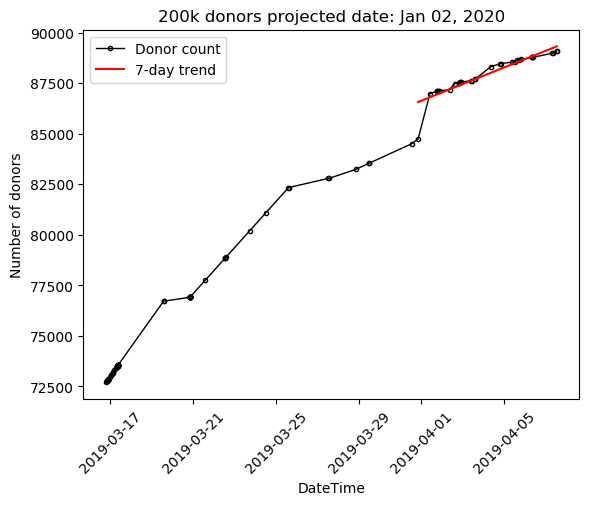

The file beside this chart, header and first rows:
Time, Count, Goal, Percent
2019-03-16 18:39:45.179068, 72699, 200000, 36.35
2019-03-16 19:58:35.643896, 72778, 200000, 36.39
2019-03-16 20:01:23.204559, 72781, 200000, 36.39
2019-03-16 20:07:46.426816, 72787, 200000, 36.39
2019-03-16 20:36:06.685101, 72815, 200000, 36.41
2019-03-16 20:55:22.013827, 72835, 200000, 36.42
2019-03-16 20:56:32.625154, 72836, 200000, 36.42
2019-03-16 20:56:53.354382, 72836, 200000, 36.42
2019-03-16 20:57:31.196132, 72837, 200000, 36.42
2019-03-16 20:58:03.902569, 72837, 200000, 36.42
2019-03-16 20:58:52.587734, 72838, 200000, 36.42
2019-03-16 21:29:04.959487, 72868, 200000, 36.43
2019-03-16 23:29:03.614411, 72988, 200000, 36.49
2019-03-17 00:29:00.938070, 73048, 200000, 36.52
2019-03-17 01:29:02.164050, 73108, 200000, 36.55
2019-03-17 02:29:02.876233, 73168, 200000, 36.58
2019-03-17 03:29:01.079568, 73228, 200000, 36.61
2019-03-17 04:29:00.506189, 73288, 200000, 36.64
2019-03-17 06:29:03.041185, 73408, 200000, 36.7
2019-03-17 07:29:01.125304, 73468, 200000, 36.73
2019-03-17 07:48:08.339744, 73488, 200000, 36.74
2019-03-17 07:48:51.869871, 73488, 200000, 36.74
2019-03-17 07:50:04.556238, 73489, 200000, 36.74
2019-03-17 07:58:41.421484, 73498, 200000, 36.75
2019-03-17 08:21:47.796028, 73521, 200000, 36.76
2019-03-17 08:23:03.821339, 73522, 200000, 36.76
2019-03-17 08:24:52.405969, 73524, 200000, 36.76
2019-03-17 08:25:47.471110, 73525, 200000, 36.76
2019-03-17 08:35:59.781995, 73535, 200000, 36.77
2019-03-17 08:36:47.626764, 73536, 200000, 36.77
2019-03-17 08:43:25.858220, 73543, 200000, 36.77
2019-03-17 08:47:17.550258, 73547, 200000, 36.77
2019-03-17 08:50:02.654875, 73549, 200000, 36.77
2019-03-17 08:50:46.201281, 73550, 200000, 36.77
2019-03-17 08:51:18.378004, 73551, 200000, 36.78
2019-03-17 08:52:49.272435, 73552, 200000, 36.78
2019-03-19 13:34:50.827116, 76714, 200000, 38.36
2019-03-19 13:35:47.384076, 76715, 200000, 38.36
2019-03-20 20:04:56.337553, 76906, 200000, 38.45
2019-03-20 20:05:46.005172, 76906, 200000, 38.45
2019-03-20 20:07:28.811935, 76908, 200000, 38.45
2019-03-20 20:07:56.655369, 76908, 200000, 38.45
2019-03-20 20:08:10.096480, 76908, 200000, 38.45
2019-03-20 20:08:43.021492, 76909, 200000, 38.45
2019-03-20 20:08:54.156339, 76909, 200000, 38.45
2019-03-20 20:09:04.546536, 76909, 200000, 38.45
2019-03-20 20:09:16.300749, 76909, 200000, 38.45
2019-03-20 20:09:29.727079, 76909, 200000, 38.45
2019-03-20 20:09:41.101469, 76910, 200000, 38.45
2019-03-20 20:10:10.528361, 76910, 200000, 38.45
2019-03-21 14:04:21.446718, 77760, 200000, 38.88
2019-03-22 13:12:49.938486, 78860, 200000, 39.43
2019-03-22 13:13:38.406270, 78860, 200000, 39.43
2019-03-22 13:14:01.063518, 78861, 200000, 39.43
2019-03-22 13:42:36.425130, 78883, 200000, 39.44
2019-03-23 17:26:04.992922, 80200, 200000, 40.1
2019-03-24 12:21:12.891976, 81099, 200000, 40.55
2019-03-25 13:48:06.033037, 82308, 200000, 41.15
2019-03-25 14:20:29.939598, 82333, 200000, 41.17
2019-03-27 12:37:47.481981, 82787, 200000, 41.39
... 39 more rows
